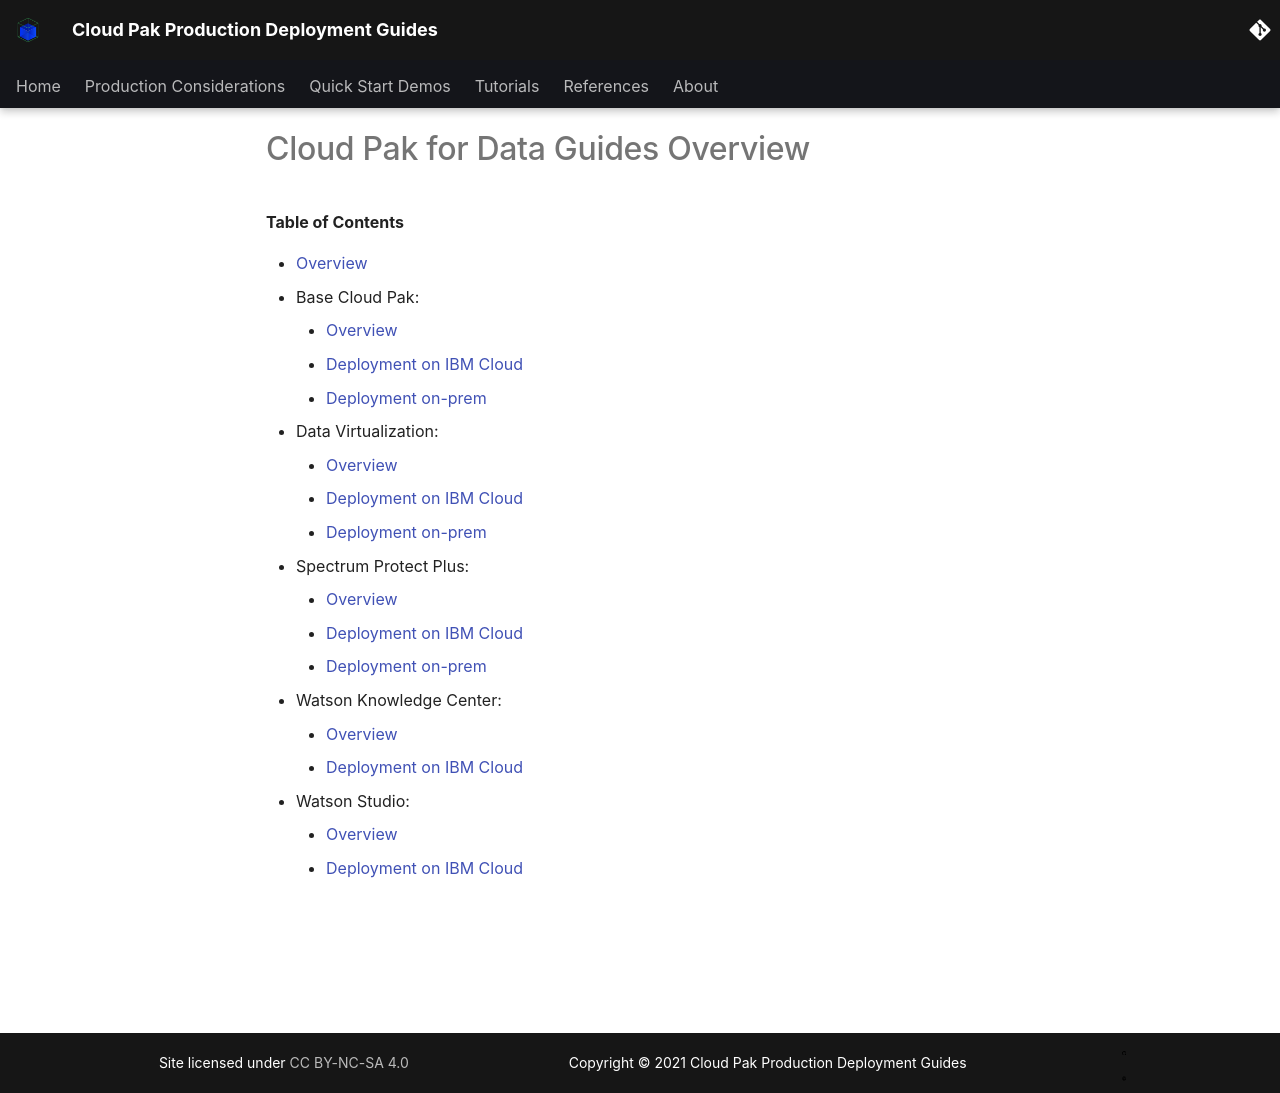

repository: ncolon/production-deployment-guides · page: guides/cp4d-overview/index.html · generator: mkdocs

# Cloud Pak for Data Guides Overview

<!--- cSpell:ignore cpdbase onprem hadr datavirt spplus onprem watsonkc watsonstudio unmanaged practioners Pak Paks Quickstart qube cntk autoplay allowfullscreen -->

**Table of Contents**
  
- [Overview](../guides/cp4d-hadr/cpdbase/overview/cpd-overview.md)
- Base Cloud Pak:
    - [Overview](../guides/cp4d-hadr/cpdbase/overview/cpd-overview.md)
    - [Deployment on IBM Cloud](../guides/cp4d-hadr/cpdbase/deployment/cpd-ibmcloud.md)
    - [Deployment on-prem](../guides/cp4d-hadr/cpdbase/deployment/cpd-onprem.md)
- Data Virtualization:
    - [Overview](../guides/cp4d-hadr/datavirt/overview/cpd-dv-overview.md)
    - [Deployment on IBM Cloud](../guides/cp4d-hadr/datavirt/deployment/cpd-dv-ibmcloud.md)
    - [Deployment on-prem](../guides/cp4d-hadr/datavirt/deployment/cpd-dv-onprem.md)
- Spectrum Protect Plus:
    - [Overview](../guides/cp4d-hadr/spplus/overview/spp-overview.md)
    - [Deployment on IBM Cloud](../guides/cp4d-hadr/spplus/deployment/spp-ibmcloud.md)
    - [Deployment on-prem](../guides/cp4d-hadr/spplus/deployment/spp-onprem.md)
- Watson Knowledge Center:
    - [Overview](../guides/cp4d-hadr/watsonkc/overview/cpd-wkc-overview.md)
    - [Deployment on IBM Cloud](../guides/cp4d-hadr/watsonkc/deployment/cpd-wkc-ibmcloud.md)
- Watson Studio:
    - [Overview](../guides/cp4d-hadr/watsonstudio/overview/cpd-ws-overview.md)
    - [Deployment on IBM Cloud](../guides/cp4d-hadr/watsonstudio/deployment/cpd-ws-ibmcloud.md)
